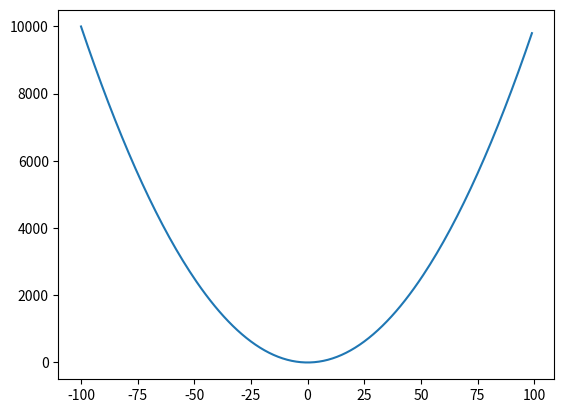

Source code (Python):
# stdlib imports
from typing import Optional

# pip imports
import matplotlib.pyplot as plt
from matplotlib.axes import Axes
from matplotlib.backend_bases import MouseEvent


class PanAndZoom:
    """Class to handle panning and zooming in a Matplotlib Axes."""

    def __init__(self, axes: Axes, base_scale: float = 2.0) -> None:
        """Initialize the PanAndZoom handler."""
        self._axes: Axes = axes
        self._base_scale: float = base_scale
        self._button_press_xy: Optional[tuple[float, float]] = None

        # Connect events
        self._axes.figure.canvas.mpl_connect("scroll_event", self.zoom)  # type: ignore
        self._axes.figure.canvas.mpl_connect("button_press_event", self.on_press)  # type: ignore
        self._axes.figure.canvas.mpl_connect("button_release_event", self.on_release)  # type: ignore
        self._axes.figure.canvas.mpl_connect("motion_notify_event", self.on_motion)  # type: ignore

    def zoom(self, event: MouseEvent) -> None:
        """Zoom in or out around the mouse pointer."""
        # sanity check - ensure the event is within the axes
        assert event.xdata is not None, "MouseEvent xdata should not be None"
        assert event.ydata is not None, "MouseEvent ydata should not be None"

        cur_xlim: tuple[float, float] = self._axes.get_xlim()
        cur_ylim: tuple[float, float] = self._axes.get_ylim()
        scale_factor: float = 1 / self._base_scale if event.button == "up" else self._base_scale

        new_width: float = (cur_xlim[1] - cur_xlim[0]) * scale_factor
        new_height: float = (cur_ylim[1] - cur_ylim[0]) * scale_factor
        relx: float = (cur_xlim[1] - event.xdata) / (cur_xlim[1] - cur_xlim[0])
        rely: float = (cur_ylim[1] - event.ydata) / (cur_ylim[1] - cur_ylim[0])

        self._axes.set_xlim((event.xdata - new_width * (1 - relx), event.xdata + new_width * relx))
        self._axes.set_ylim((event.ydata - new_height * (1 - rely), event.ydata + new_height * rely))
        self._axes.figure.canvas.draw_idle()

    def on_press(self, event: MouseEvent) -> None:
        """Store the mouse press position."""
        if event.inaxes != self._axes:
            return
        # Store pixel coordinates instead of data coordinates
        self._button_press_xy = event.x, event.y

    def on_motion(self, event: MouseEvent) -> None:
        """Pan the plot based on mouse movement."""
        if self._button_press_xy is None or event.inaxes != self._axes:
            return
        prev_x: float
        prev_y: float
        prev_x, prev_y = self._button_press_xy

        # Calculate delta in pixel coordinates
        dx_pixels: float = event.x - prev_x
        dy_pixels: float = event.y - prev_y

        # Convert pixel delta to data delta
        cur_xlim: tuple[float, float] = self._axes.get_xlim()
        cur_ylim: tuple[float, float] = self._axes.get_ylim()

        print(f"cur_xlim: {cur_xlim}, cur_ylim: {cur_ylim}")

        bbox = self._axes.get_window_extent()
        dx_data: float = -dx_pixels * (cur_xlim[1] - cur_xlim[0]) / bbox.width
        dy_data: float = -dy_pixels * (cur_ylim[1] - cur_ylim[0]) / bbox.height

        # Apply the pan
        self._axes.set_xlim((cur_xlim[0] + dx_data, cur_xlim[1] + dx_data))
        self._axes.set_ylim((cur_ylim[0] + dy_data, cur_ylim[1] + dy_data))

        # Update press position for continuous panning
        self._button_press_xy = event.x, event.y
        self._axes.figure.canvas.draw_idle()

    def on_release(self, event: MouseEvent) -> None:
        """Clear the stored mouse press position."""
        self._button_press_xy = None
        self._axes.figure.canvas.draw_idle()


# Example Usage
figure, axes = plt.subplots()
axes.plot(range(-100, +100), [x**2 for x in range(-100, +100)])
pan_zoom = PanAndZoom(axes)
plt.show()
